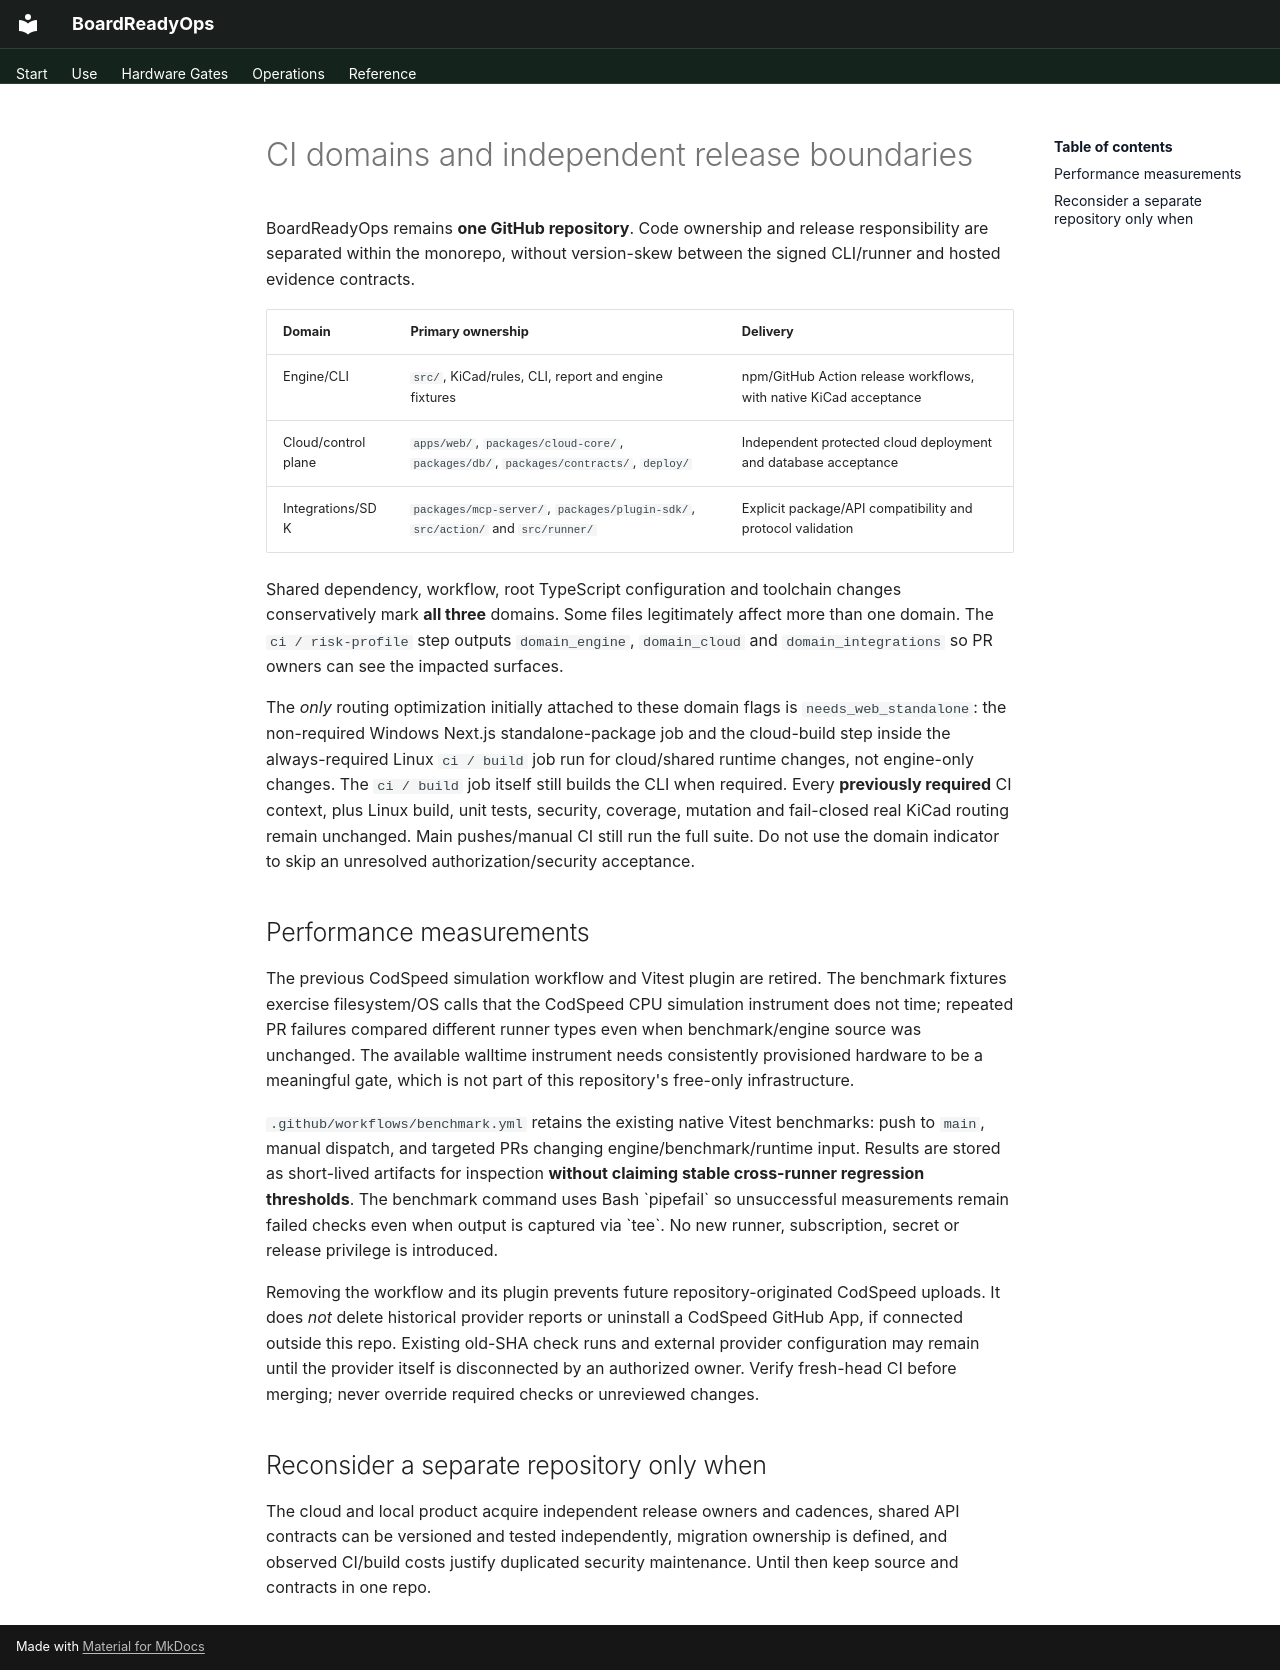

repository: oaslananka/boardreadyops · page: architecture/ci-domain-boundaries/index.html · generator: mkdocs

# CI domains and independent release boundaries

BoardReadyOps remains **one GitHub repository**. Code ownership and release
responsibility are separated within the monorepo, without version-skew between
the signed CLI/runner and hosted evidence contracts.

| Domain | Primary ownership | Delivery |
| --- | --- | --- |
| Engine/CLI | `src/`, KiCad/rules, CLI, report and engine fixtures | npm/GitHub Action release workflows, with native KiCad acceptance |
| Cloud/control plane | `apps/web/`, `packages/cloud-core/`, `packages/db/`, `packages/contracts/`, `deploy/` | Independent protected cloud deployment and database acceptance |
| Integrations/SDK | `packages/mcp-server/`, `packages/plugin-sdk/`, `src/action/` and `src/runner/` | Explicit package/API compatibility and protocol validation |

Shared dependency, workflow, root TypeScript configuration and toolchain changes
conservatively mark **all three** domains. Some files legitimately affect more than one domain. The
`ci / risk-profile` step outputs `domain_engine`, `domain_cloud` and
`domain_integrations` so PR owners can see the impacted surfaces.

The *only* routing optimization initially attached to these domain flags is
`needs_web_standalone`: the non-required Windows Next.js standalone-package
job and the cloud-build step inside the always-required Linux `ci / build`
job run for cloud/shared runtime changes, not engine-only changes. The
`ci / build` job itself still builds the CLI when required. Every
**previously required** CI context, plus Linux build, unit tests, security,
coverage, mutation and fail-closed real KiCad routing remain unchanged.
Main pushes/manual CI still run the full suite. Do not use the domain
indicator to skip an unresolved authorization/security acceptance.

## Performance measurements

The previous CodSpeed simulation workflow and Vitest plugin are retired.
The benchmark fixtures exercise filesystem/OS calls that the CodSpeed CPU
simulation instrument does not time; repeated PR failures compared different
runner types even when benchmark/engine source was unchanged. The available
walltime instrument needs consistently provisioned hardware to be a meaningful
gate, which is not part of this repository's free-only infrastructure.

`.github/workflows/benchmark.yml` retains the existing native Vitest
benchmarks: push to `main`, manual dispatch, and targeted PRs changing
engine/benchmark/runtime input. Results are stored as short-lived artifacts
for inspection **without claiming stable cross-runner regression thresholds**.
The benchmark command uses Bash \`pipefail\` so unsuccessful measurements remain
failed checks even when output is captured via \`tee\`.
No new runner, subscription, secret or release privilege is introduced.

Removing the workflow and its plugin prevents future repository-originated
CodSpeed uploads. It does *not* delete historical provider reports or uninstall
a CodSpeed GitHub App, if connected outside this repo. Existing old-SHA
check runs and external provider configuration may remain until the provider
itself is disconnected by an authorized owner. Verify fresh-head CI before
merging; never override required checks or unreviewed changes.

## Reconsider a separate repository only when

The cloud and local product acquire independent release owners and cadences,
shared API contracts can be versioned and tested independently, migration
ownership is defined, and observed CI/build costs justify duplicated security
maintenance. Until then keep source and contracts in one repo.
